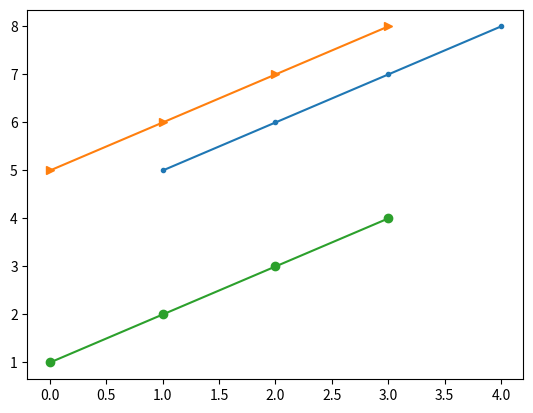

Python code for this plot:
import matplotlib.pyplot as plt

x=[1,2,3,4]
y=[5,6,7,8]
# c='r' to gives color
plt.plot(x,y,marker='.')
plt.plot(y,marker='>')
plt.plot(x,marker='o')
plt.show()